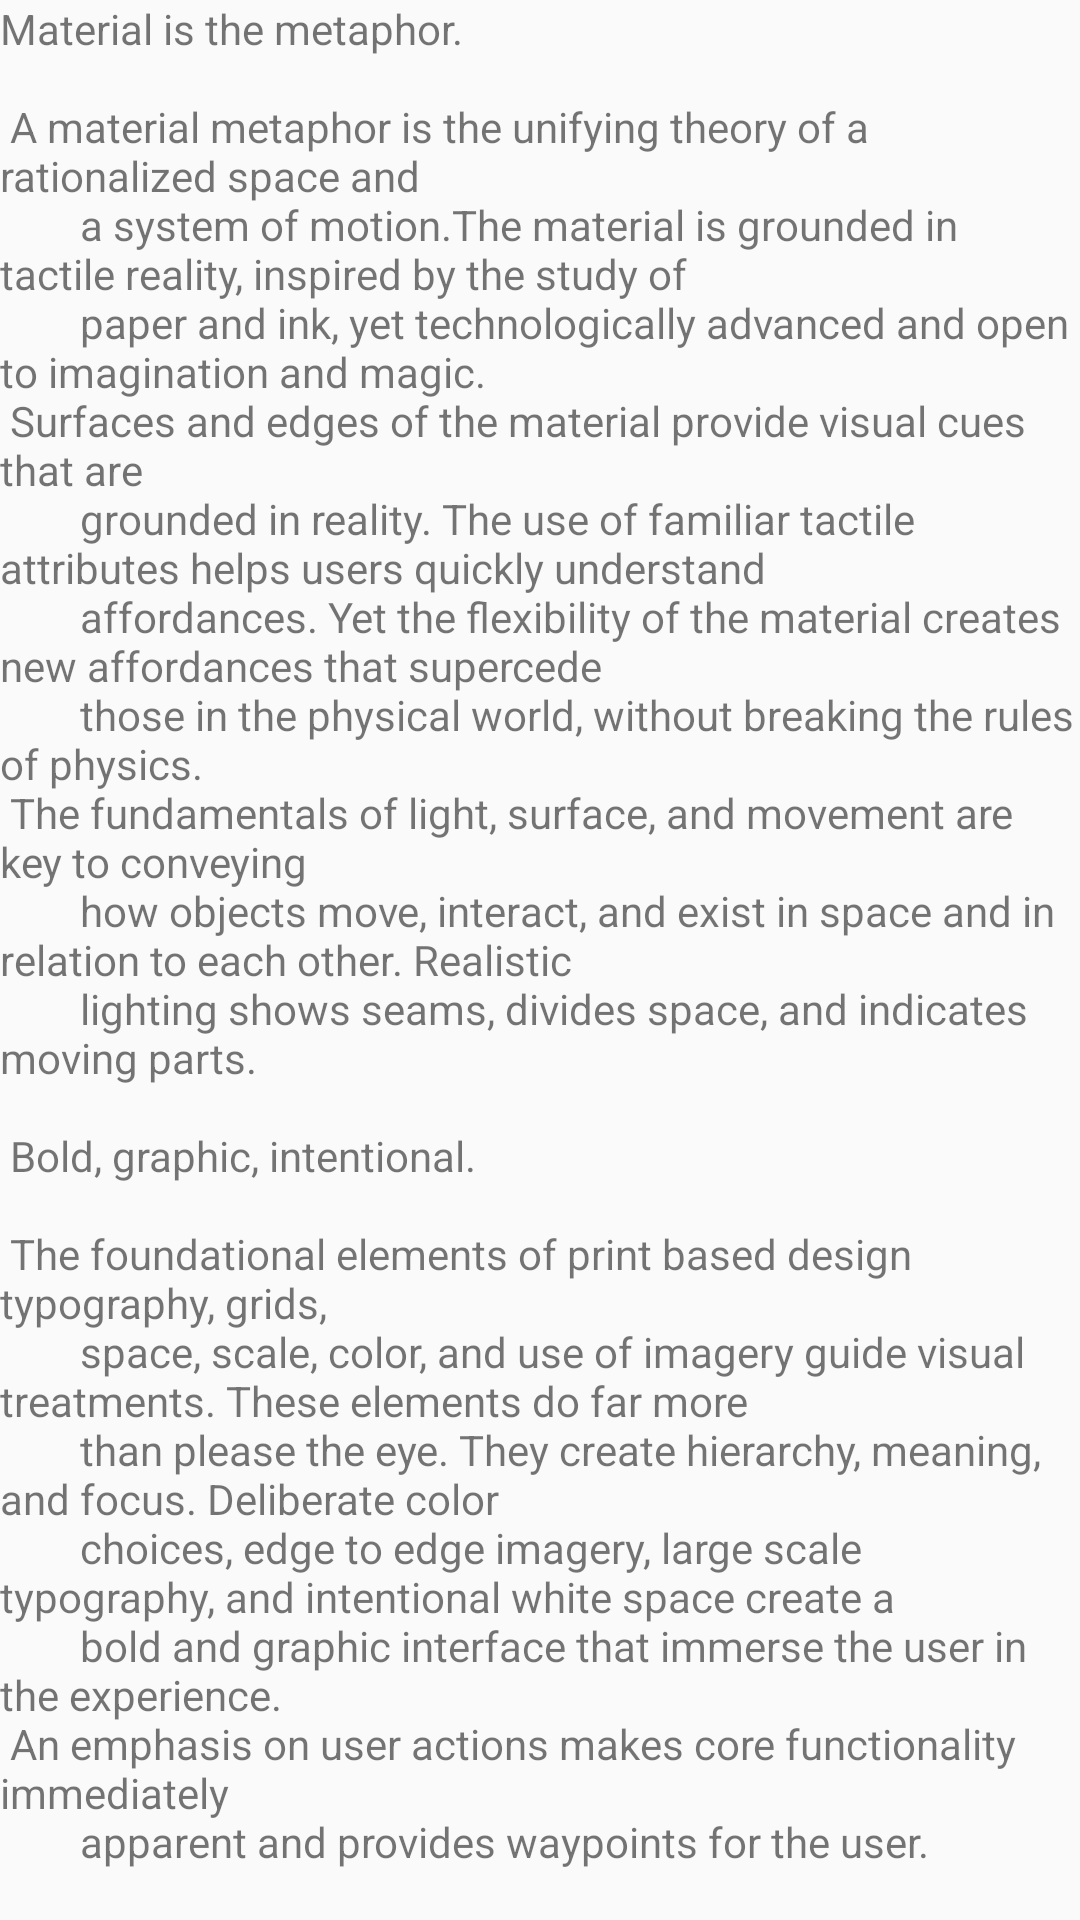

Produce the Android XML layout that renders to this screen, including the resource entries it uses.
<!-- AndroidManifest.xml: activity theme AppTheme.NoActionBar -->
<!-- res/layout/fragment_tab_layout.xml -->
<android.support.design.widget.CoordinatorLayout xmlns:android="http://schemas.android.com/apk/res/android"
                xmlns:tools="http://schemas.android.com/tools"
                android:layout_width="match_parent"
                android:layout_height="match_parent"
                tools:context="com.arvin.materialapp.TabLayoutActivity$PlaceholderFragment">

    
    <android.support.v4.widget.NestedScrollView
        xmlns:android="http://schemas.android.com/apk/res/android"
        xmlns:app="http://schemas.android.com/apk/res-auto"
        xmlns:tools="http://schemas.android.com/tools"
        android:layout_width="match_parent"
        android:layout_height="match_parent"
        app:layout_behavior="@string/appbar_scrolling_view_behavior"
        tools:context="com.arvin.materialapp.ScrollingActivity"
        tools:showIn="@layout/activity_scrolling">

        <TextView
            android:layout_width="wrap_content"
            android:layout_height="wrap_content"
            android:layout_margin="@dimen/text_margin"
            android:text="@string/large_text"/>

    </android.support.v4.widget.NestedScrollView>

</android.support.design.widget.CoordinatorLayout>
<!-- res/layout/activity_scrolling.xml (included above) -->
<?xml version="1.0" encoding="utf-8"?>
<android.support.design.widget.CoordinatorLayout
    xmlns:android="http://schemas.android.com/apk/res/android"
    xmlns:app="http://schemas.android.com/apk/res-auto"
    xmlns:tools="http://schemas.android.com/tools"
    android:layout_width="match_parent"
    android:layout_height="match_parent"
    android:fitsSystemWindows="true"
    tools:context="com.arvin.materialapp.ScrollingActivity">

    <android.support.design.widget.AppBarLayout
        android:id="@+id/app_bar"
        android:layout_width="match_parent"
        android:layout_height="@dimen/app_bar_height"
        android:fitsSystemWindows="true"
        android:theme="@style/AppTheme.AppBarOverlay">

        <android.support.design.widget.CollapsingToolbarLayout
            android:id="@+id/toolbar_layout"
            android:layout_width="match_parent"
            android:layout_height="match_parent"
            android:fitsSystemWindows="true"
            app:contentScrim="?attr/colorPrimary"
            app:layout_scrollFlags="scroll|exitUntilCollapsed">

            <android.support.v7.widget.Toolbar
                android:id="@+id/toolbar"
                android:layout_width="match_parent"
                android:layout_height="?attr/actionBarSize"
                app:layout_collapseMode="pin"
                app:popupTheme="@style/AppTheme.PopupOverlay"/>

        </android.support.design.widget.CollapsingToolbarLayout>
    </android.support.design.widget.AppBarLayout>

    <include layout="@layout/content_scrolling"/>

    <android.support.design.widget.FloatingActionButton
        android:id="@+id/fab"
        android:layout_width="wrap_content"
        android:layout_height="wrap_content"
        android:layout_margin="@dimen/fab_margin"
        app:layout_anchor="@id/app_bar"
        app:layout_anchorGravity="bottom|end"
        app:srcCompat="@android:drawable/ic_dialog_email"/>

</android.support.design.widget.CoordinatorLayout>
<!-- res/layout/content_scrolling.xml (included above) -->
<?xml version="1.0" encoding="utf-8"?>
<android.support.v4.widget.NestedScrollView
    xmlns:android="http://schemas.android.com/apk/res/android"
    xmlns:app="http://schemas.android.com/apk/res-auto"
    xmlns:tools="http://schemas.android.com/tools"
    android:layout_width="match_parent"
    android:layout_height="match_parent"
    app:layout_behavior="@string/appbar_scrolling_view_behavior"
    tools:context="com.arvin.materialapp.ScrollingActivity"
    tools:showIn="@layout/activity_scrolling">

    <TextView
        android:layout_width="wrap_content"
        android:layout_height="wrap_content"
        android:layout_margin="@dimen/text_margin"
        android:text="@string/large_text"/>

</android.support.v4.widget.NestedScrollView>
<!-- resources referenced by this layout -->
<resources>

</resources>
